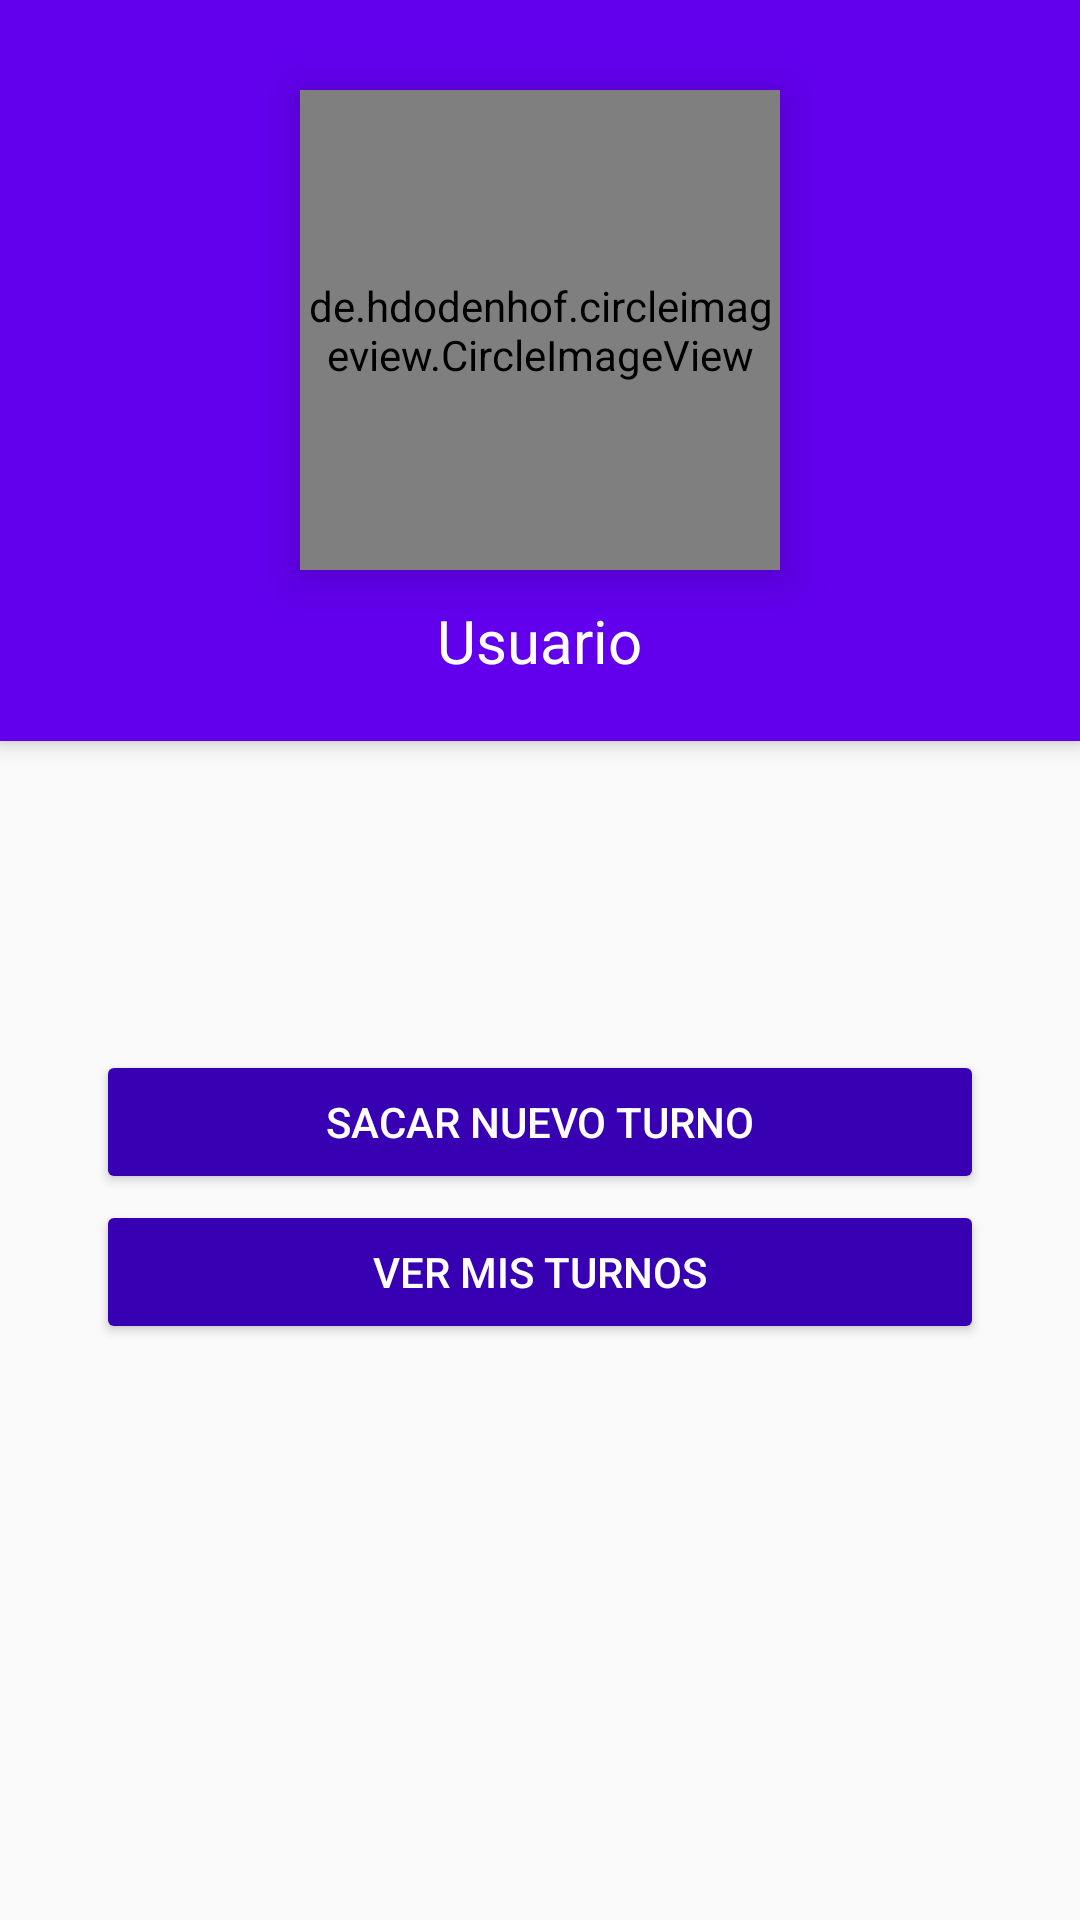

Here is an Android app screen rendered from its layout file. Give the layout XML and the strings, colors and styles it references.
<!-- AndroidManifest.xml: application theme AppTheme -->
<!-- res/layout/activity_homeusuario.xml -->
<?xml version="1.0" encoding="utf-8"?>
<android.support.design.widget.CoordinatorLayout xmlns:android="http://schemas.android.com/apk/res/android"
    android:layout_width="match_parent"
    android:layout_height="match_parent"
    xmlns:app="http://schemas.android.com/apk/res-auto">

    <android.support.design.widget.AppBarLayout
        xmlns:android="http://schemas.android.com/apk/res/android"
        xmlns:tools="http://schemas.android.com/tools"
        xmlns:app="http://schemas.android.com/apk/res-auto"
        android:layout_width="match_parent"
        android:layout_height="wrap_content"
        android:theme="@style/AppTheme.AppBarOverlay">


            <LinearLayout
                android:id="@+id/toolbar_homeusuario"
                android:layout_width="match_parent"
                android:layout_height="wrap_content"
                android:orientation="vertical"
                android:paddingTop="200dp"
                android:paddingBottom="20dp"
                android:layout_gravity="center|top"
                android:layout_marginLeft="16dp"
                android:layout_marginRight="16dp"
                android:gravity="center">
            <TextView
                android:id="@+id/usernameProfile"
                android:layout_width="wrap_content"
                android:layout_height="wrap_content"
                android:text="@string/username"
                android:textColor="@android:color/white"
                android:textSize="@dimen/usernameProfileSize" />
            </LinearLayout>


    </android.support.design.widget.AppBarLayout>
    
    <de.hdodenhof.circleimageview.CircleImageView
        android:layout_width="@dimen/userImage"
        android:layout_height="@dimen/userImage"
        android:src="@drawable/genericuser"
        android:layout_gravity="center|top"
        android:layout_marginTop="30dp"
        android:elevation="10dp"
        />

    <Button
        android:id="@+id/btn_sacarTurno"
        android:layout_width="match_parent"
        android:layout_height="wrap_content"
        android:layout_marginTop="350dp"
        android:text="@string/btn_sacarTurno"
        android:layout_marginLeft="@dimen/padding_login"
        android:layout_marginRight="@dimen/padding_login"
        android:theme="@style/RaisedButton"/>
    <Button
        android:id="@+id/btn_verTurnos"
        android:layout_width="match_parent"
        android:layout_height="wrap_content"
        android:layout_marginTop="400dp"
        android:text="@string/btn_verTurno"
        android:layout_marginLeft="@dimen/padding_login"
        android:layout_marginRight="@dimen/padding_login"
        android:theme="@style/RaisedButton"/>
</android.support.design.widget.CoordinatorLayout>
<!-- resources referenced by this layout -->
<resources>
  <dimen name="padding_login">32dp</dimen>
  <dimen name="userImage">160dp</dimen>
  <dimen name="usernameProfileSize">20dp</dimen>
  <!-- drawable genericuser: png bitmap (drawable, 4140 bytes) -->
  <string name="btn_sacarTurno">Sacar nuevo turno</string>
  <string name="btn_verTurno">Ver mis turnos</string>
  <string name="username">Usuario</string>
  <style name="AppTheme.AppBarOverlay" parent="ThemeOverlay.AppCompat.Dark.ActionBar" />
  <style name="RaisedButton" parent="Theme.AppCompat.Light">
          <item name="colorButtonNormal">@color/colorPrimaryDark</item>
          <item name="colorControlHighlight">@color/colorPrimary</item>
          <item name="android:textColor">@android:color/white</item>
      </style>
  <style name="AppTheme" parent="Theme.AppCompat.Light.NoActionBar">
          
          <item name="colorPrimary">@color/colorPrimary</item>
          <item name="colorPrimaryDark">@color/colorPrimaryDark</item>
          <item name="colorAccent">@color/colorAccent</item>
      </style>
  <!-- not gathered from this repository: default colours our renderer supplied (Android Studio template values) -->
  <color name="colorPrimary">#FF6200EE</color>
  <color name="colorPrimaryDark">#FF3700B3</color>
  <color name="colorAccent">#FF03DAC5</color>
</resources>
